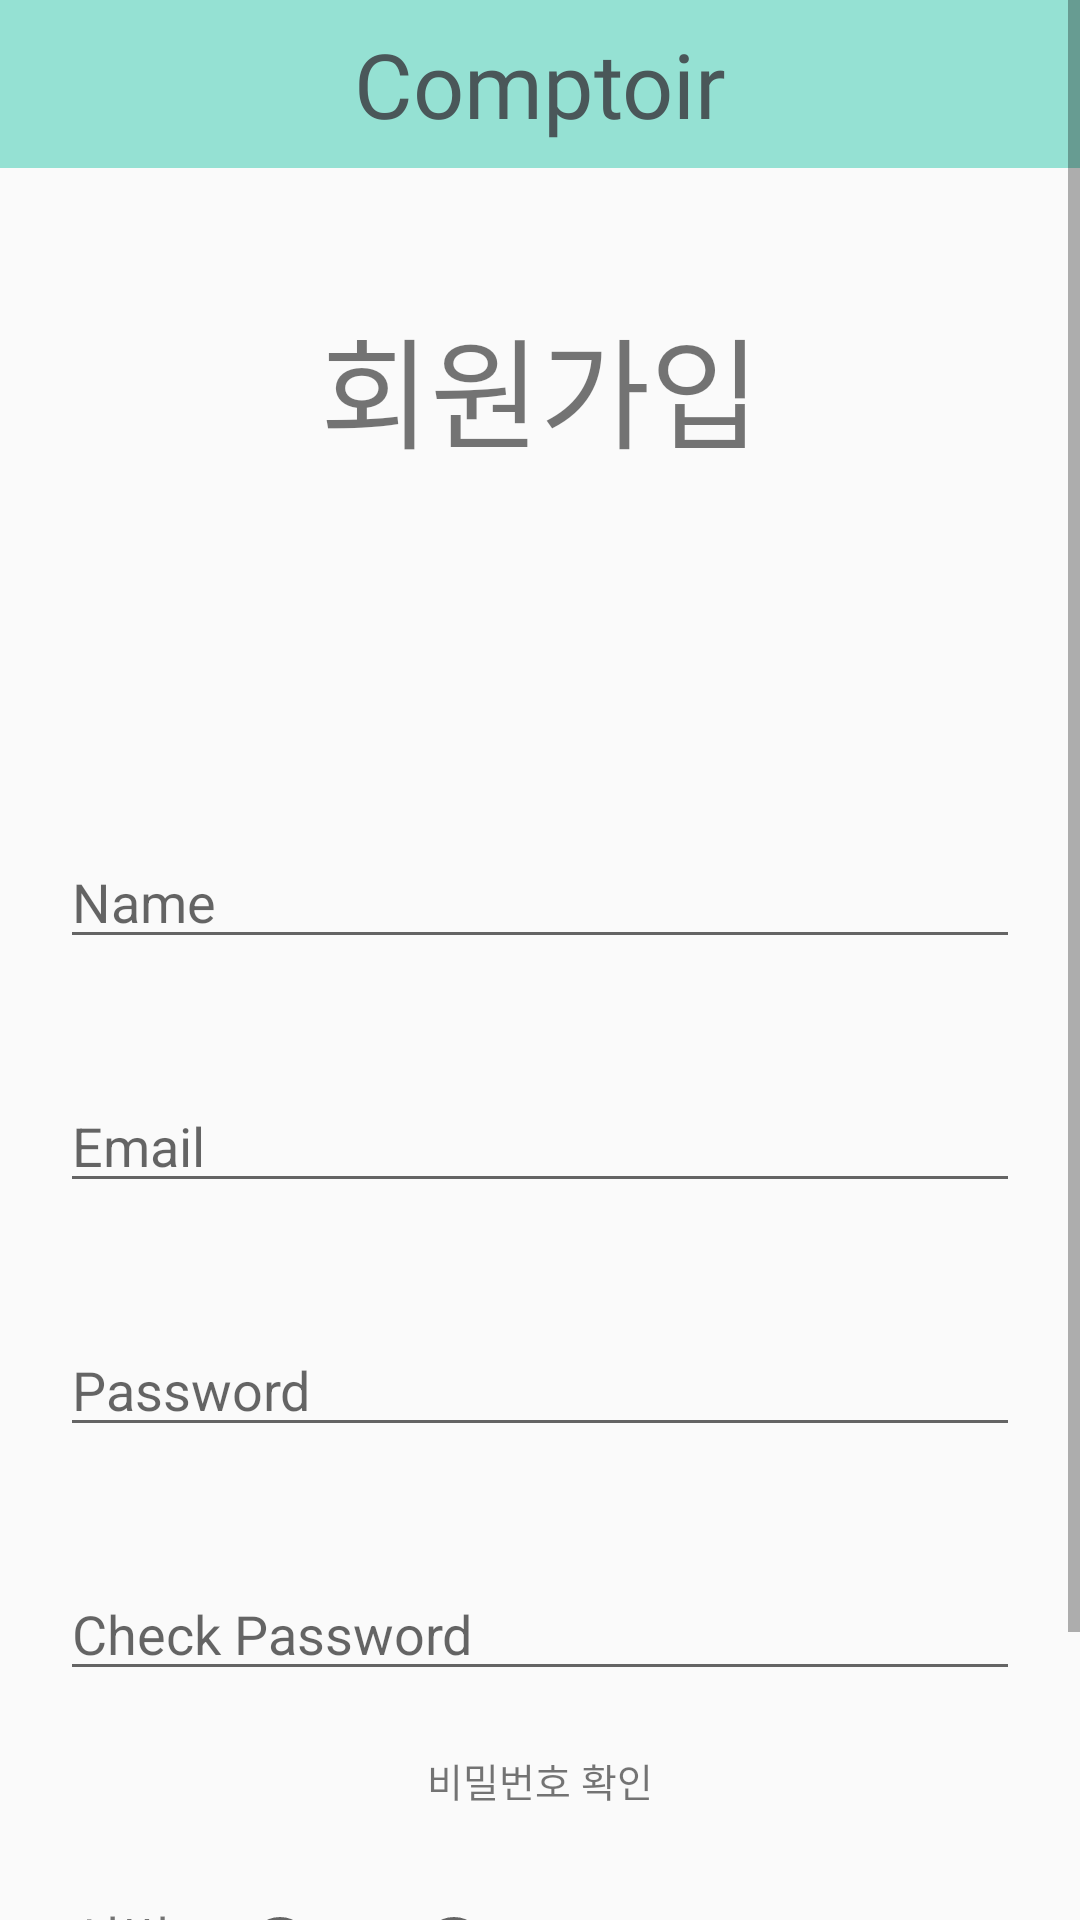

Write the Android layout XML for this screen, with the resource values it uses.
<!-- AndroidManifest.xml: application theme Theme.Comptoir -->
<!-- res/layout/activity_join.xml -->
<?xml version="1.0" encoding="utf-8"?>
<androidx.constraintlayout.widget.ConstraintLayout xmlns:android="http://schemas.android.com/apk/res/android"
    xmlns:app="http://schemas.android.com/apk/res-auto"
    xmlns:tools="http://schemas.android.com/tools"
    android:layout_width="match_parent"
    android:layout_height="match_parent"
    tools:context=".JoinActivity">

    <androidx.appcompat.widget.Toolbar
        android:id="@+id/toolbar"
        android:layout_width="match_parent"
        android:layout_height="wrap_content"
        android:background="#95E1D3"
        android:minHeight="?attr/actionBarSize"
        android:theme="?attr/actionBarTheme"
        app:layout_constraintTop_toTopOf="parent">

        <TextView
            android:layout_width="wrap_content"
            android:layout_height="wrap_content"
            android:text="Comptoir"
            android:layout_gravity="center"
            android:textColor="#4A5759"
            android:textSize="30sp"
            android:fontFamily="@font/opensans_bolditalic" />

    </androidx.appcompat.widget.Toolbar>

    <ScrollView
        android:layout_width="match_parent"
        android:layout_height="match_parent">

        <LinearLayout
            android:layout_width="match_parent"
            android:layout_height="match_parent"
            android:orientation="vertical">

            <LinearLayout
                android:layout_width="match_parent"
                android:layout_height="wrap_content"
                android:orientation="vertical"
                android:gravity="center">

                <TextView
                    android:id="@+id/join_text"
                    android:layout_width="wrap_content"
                    android:layout_height="wrap_content"
                    android:layout_margin="100dp"
                    android:text="회원가입"
                    android:textSize="40sp"
                    android:fontFamily="@font/dovemayo_gothic" />

                <EditText
                    android:id="@+id/join_name"
                    android:layout_width="match_parent"
                    android:layout_height="wrap_content"
                    android:layout_margin="20dp"
                    android:hint="Name"
                    android:inputType="textPersonName" />

                <EditText
                    android:id="@+id/join_email"
                    android:layout_width="match_parent"
                    android:layout_height="wrap_content"
                    android:layout_margin="20dp"
                    android:hint="Email"
                    android:inputType="textEmailAddress" />

                <EditText
                    android:id="@+id/join_pw"
                    android:layout_width="match_parent"
                    android:layout_height="wrap_content"
                    android:layout_margin="20dp"
                    android:hint="Password"
                    android:inputType="textPassword" />

                <EditText
                    android:id="@+id/join_pw_check"
                    android:layout_width="match_parent"
                    android:layout_height="wrap_content"
                    android:layout_margin="20dp"
                    android:hint="Check Password"
                    android:inputType="textPassword" />

                <TextView
                    android:id="@+id/join_pw_check_text"
                    android:layout_width="wrap_content"
                    android:layout_height="wrap_content"
                    android:layout_marginBottom="20dp"
                    android:text="비밀번호 확인"
                    android:textSize="13sp" />

            </LinearLayout>

            <LinearLayout
                android:layout_width="match_parent"
                android:layout_height="wrap_content"
                android:layout_marginTop="10dp"
                android:layout_marginBottom="10dp"
                android:layout_marginLeft="24dp"
                android:orientation="horizontal">

                <TextView
                    android:layout_width="wrap_content"
                    android:layout_height="wrap_content"
                    android:text="성별"
                    android:textSize="18sp" />

                <RadioGroup
                    android:id="@+id/radio_group_gender"
                    android:layout_width="wrap_content"
                    android:layout_height="wrap_content"
                    android:layout_marginLeft="20dp"
                    android:orientation="horizontal">

                    <RadioButton
                        android:id="@+id/radio_btn_man"
                        android:layout_width="match_parent"
                        android:layout_height="wrap_content"
                        android:layout_weight="1"
                        android:text="남자" />

                    <RadioButton
                        android:id="@+id/radio_btn_woman"
                        android:layout_width="match_parent"
                        android:layout_height="wrap_content"
                        android:layout_weight="2"
                        android:text="여자" />

                </RadioGroup>

            </LinearLayout>

            <LinearLayout
                android:layout_width="match_parent"
                android:layout_height="wrap_content"
                android:orientation="horizontal"
                android:gravity="center">

                <Button
                    android:id="@+id/btn_account_save"
                    android:layout_width="wrap_content"
                    android:layout_height="wrap_content"
                    android:layout_marginTop="10dp"
                    android:layout_marginBottom="20dp"
                    android:layout_marginRight="20dp"
                    android:background="@drawable/login_btn"
                    android:text="Join"
                    android:textColor="#F38181" />

                <Button
                    android:id="@+id/btn_back_home"
                    android:layout_width="wrap_content"
                    android:layout_height="wrap_content"
                    android:layout_marginTop="10dp"
                    android:layout_marginBottom="20dp"
                    android:layout_marginLeft="20dp"
                    android:background="@drawable/login_btn"
                    android:text="Home"
                    android:textColor="#F38181" />

            </LinearLayout>

        </LinearLayout>

    </ScrollView>

</androidx.constraintlayout.widget.ConstraintLayout>
<!-- resources referenced by this layout -->
<resources>
  <!-- drawable login_btn (drawable) -->
  <?xml version="1.0" encoding="utf-8"?>
  <shape xmlns:android="http://schemas.android.com/apk/res/android">
  
      <corners android:radius="50dp" />
      <solid android:color="#FCE38A" />
  
  </shape>
  <style name="Theme.Comptoir" parent="Base.Theme.Comptoir" />
  <style name="Base.Theme.Comptoir" parent="Theme.AppCompat.DayNight.NoActionBar">
          
          
      </style>
</resources>
